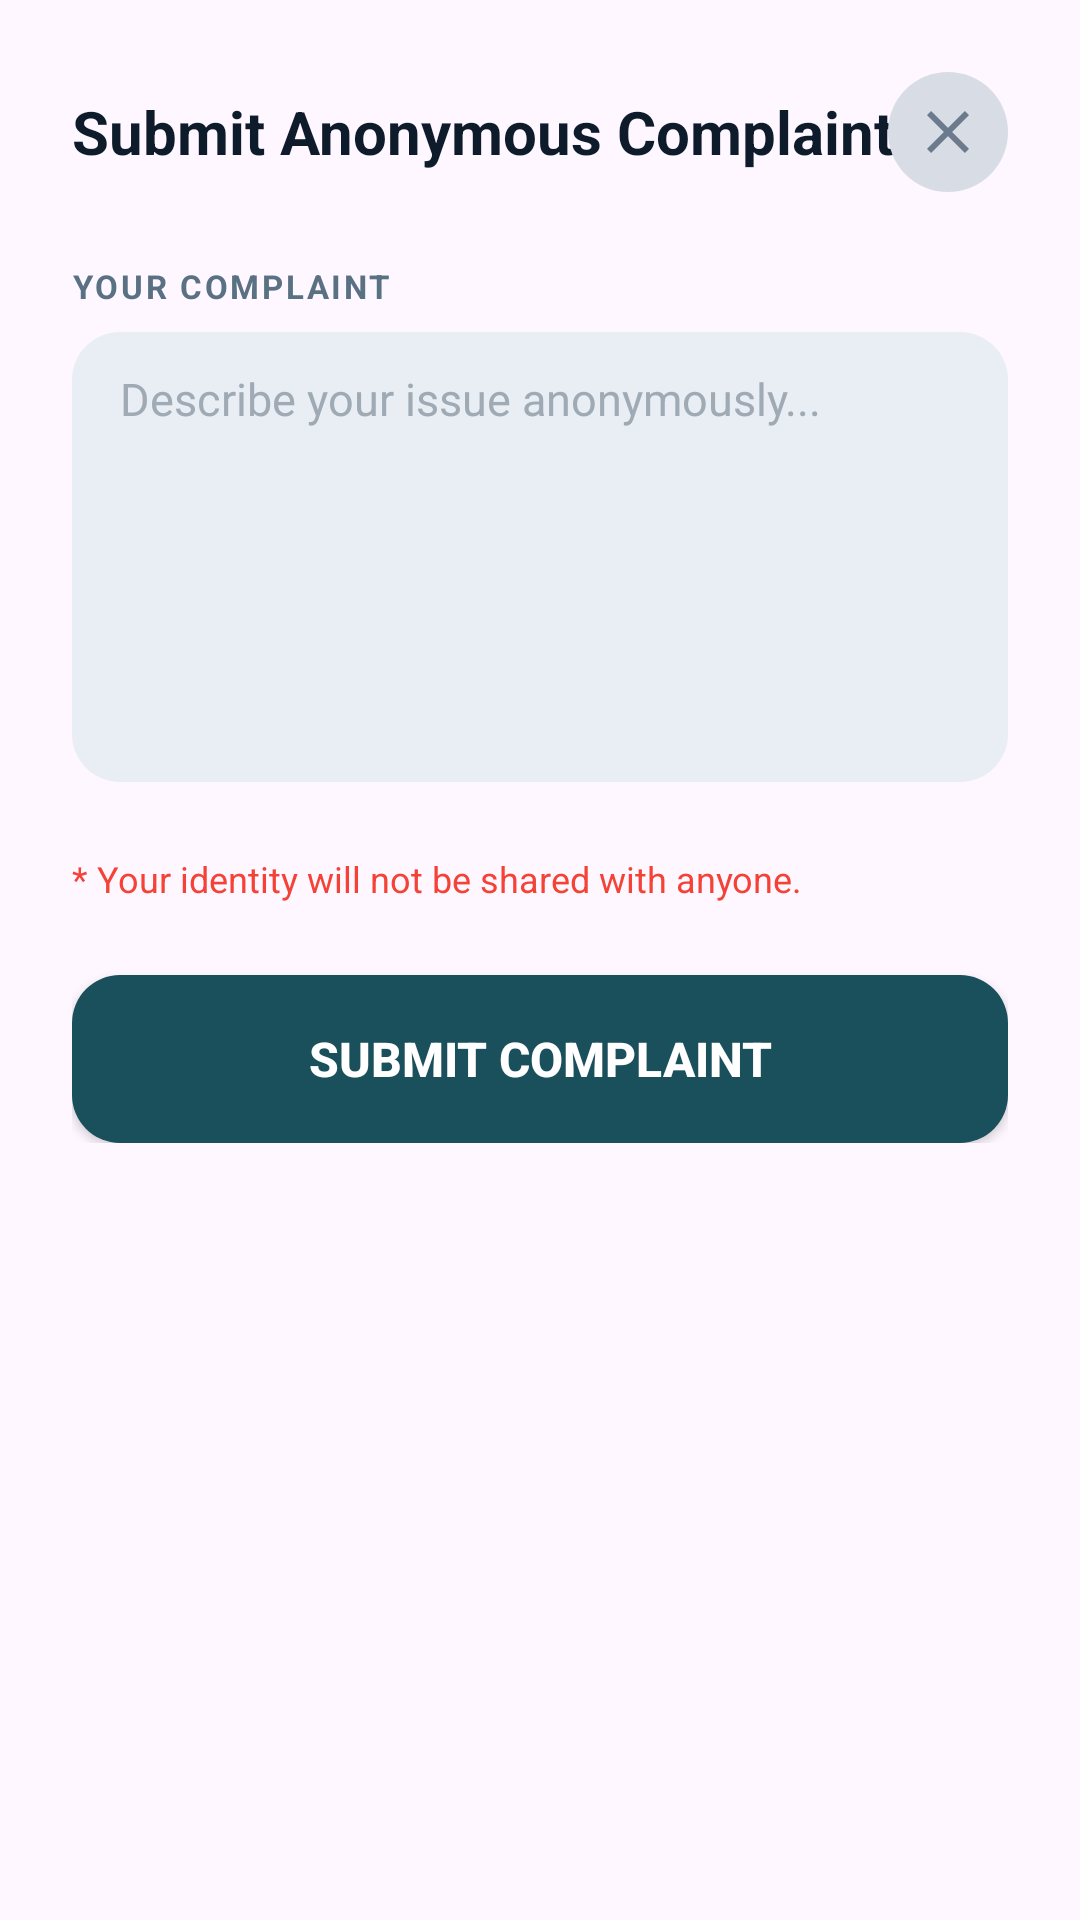

This screen was rendered from an Android layout file. Write that file and the resources it references.
<!-- AndroidManifest.xml: application theme Theme.MessManagement -->
<!-- res/layout/dialog_add_complaint.xml -->
<?xml version="1.0" encoding="utf-8"?>
<ScrollView
    xmlns:android="http://schemas.android.com/apk/res/android"
    android:layout_width="match_parent"
    android:layout_height="wrap_content"
    android:background="@drawable/bg_bottom_sheet">

    <LinearLayout
        android:layout_width="match_parent"
        android:layout_height="wrap_content"
        android:orientation="vertical"
        android:paddingHorizontal="24dp"
        android:paddingTop="24dp"
        android:paddingBottom="32dp">

        
        <RelativeLayout
            android:layout_width="match_parent"
            android:layout_height="wrap_content"
            android:layout_marginBottom="24dp">

            <TextView
                android:id="@+id/tvTitle"
                android:layout_width="wrap_content"
                android:layout_height="wrap_content"
                android:layout_centerVertical="true"
                android:text="Submit Anonymous Complaint"
                android:textColor="#0D1B2A"
                android:textSize="20sp"
                android:textStyle="bold" />

            <ImageButton
                android:id="@+id/btnClose"
                android:layout_width="40dp"
                android:layout_height="40dp"
                android:layout_alignParentEnd="true"
                android:layout_centerVertical="true"
                android:background="@drawable/bg_avatar_circle"
                android:src="@drawable/ic_close"
                android:contentDescription="Close" />

        </RelativeLayout>

        
        <TextView
            style="@style/LabelStyle"
            android:text="YOUR COMPLAINT" />

        <EditText
            android:id="@+id/etComplaintMessage"
            android:layout_width="match_parent"
            android:layout_height="150dp"
            android:layout_marginBottom="24dp"
            android:background="@drawable/bg_input_field"
            android:paddingHorizontal="16dp"
            android:paddingVertical="12dp"
            android:hint="Describe your issue anonymously..."
            android:textColorHint="#A0AAB4"
            android:textColor="#0D1B2A"
            android:textSize="15sp"
            android:inputType="textMultiLine"
            android:gravity="top" />

        <TextView
            android:layout_width="match_parent"
            android:layout_height="wrap_content"
            android:text="* Your identity will not be shared with anyone."
            android:textColor="#F44336"
            android:textSize="12sp"
            android:layout_marginBottom="24dp"
            android:fontStyle="italic" />

        
        <Button
            android:id="@+id/btnSubmit"
            android:layout_width="match_parent"
            android:layout_height="56dp"
            android:background="@drawable/bg_button_teal"
            android:text="Submit Complaint"
            android:textColor="#FFFFFF"
            android:textSize="16sp"
            android:textStyle="bold" />

    </LinearLayout>

</ScrollView>
<!-- resources referenced by this layout -->
<resources>
  <!-- drawable bg_avatar_circle (drawable) -->
  <?xml version="1.0" encoding="utf-8"?>
  <shape xmlns:android="http://schemas.android.com/apk/res/android"
      android:shape="oval">
      <solid android:color="#D8DCE4" />
  </shape>
  <!-- drawable bg_button_teal (drawable) -->
  <?xml version="1.0" encoding="utf-8"?>
  <shape xmlns:android="http://schemas.android.com/apk/res/android"
      android:shape="rectangle">
      <solid android:color="#1A4F5C" />
      <corners android:radius="16dp" />
  </shape>
  <!-- drawable bg_input_field (drawable) -->
  <?xml version="1.0" encoding="utf-8"?>
  <shape xmlns:android="http://schemas.android.com/apk/res/android"
      android:shape="rectangle">
      <solid android:color="#E8EEF4" />
      <corners android:radius="16dp" />
  </shape>
  <!-- drawable ic_close (drawable) -->
  <?xml version="1.0" encoding="utf-8"?>
  <vector xmlns:android="http://schemas.android.com/apk/res/android"
      android:width="24dp"
      android:height="24dp"
      android:viewportWidth="24"
      android:viewportHeight="24">
      <path
          android:fillColor="#6B7A8D"
          android:pathData="M19,6.41L17.59,5 12,10.59 6.41,5 5,6.41 10.59,12 5,17.59 6.41,19 12,13.41 17.59,19 19,17.59 13.41,12z" />
  </vector>
  <style name="LabelStyle">
          <item name="android:layout_width">wrap_content</item>
          <item name="android:layout_height">wrap_content</item>
          <item name="android:textColor">#5A7184</item>
          <item name="android:textSize">11sp</item>
          <item name="android:textStyle">bold</item>
          <item name="android:letterSpacing">0.08</item>
          <item name="android:layout_marginBottom">8dp</item>
      </style>
  <style name="Theme.MessManagement" parent="Theme.Material3.Light.NoActionBar">
          
          <item name="colorPrimary">@color/nav_active</item>
          <item name="colorOnPrimary">@color/white</item>
          
          <item name="colorSecondary">@color/bazar_card_end</item>
          <item name="colorOnSecondary">@color/white</item>
          
          <item name="android:statusBarColor">@color/primary_bg</item>
          <item name="android:windowLightStatusBar">true</item>
      </style>
  <color name="nav_active">#1a7a96</color>
  <color name="white">#FFFFFFFF</color>
  <color name="bazar_card_end">#2b8ab0</color>
  <color name="primary_bg">#1a4d63</color>
</resources>
